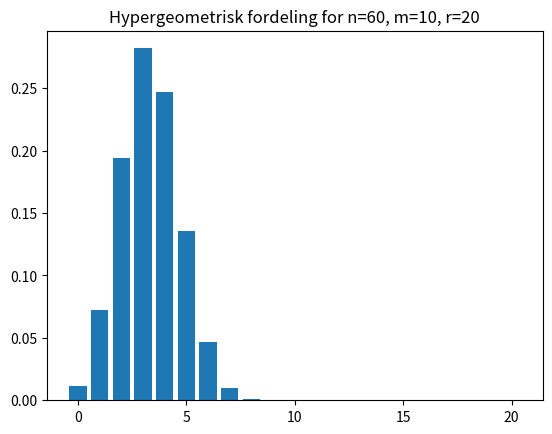

The script that saved this image:
import numpy as np
import matplotlib.pyplot as plt
from math import comb

# vi har 10 gutter og 20 jenter i en klasse. Skal trekke 3.
# Hva er sannsynligheten for at 2 av de er gutter
m = 10
n = 60 # gutter + jenter
r = 20

def hypergeometrisk_fordeling(k, m=m, n=n, r=r):
    """
    k er antall gunstige trukket, m er antall gunstige mulige,
    n er antall totalt, og r er antall trukket
    """
    return (comb(m,k)*comb(n-m,r-k))/comb(n,r)

# initialisere listene som lagrer utregningene
probs = []
ks = []

print('k | P(X=k)')
for i in range(r+1):
    print(i,'|', hypergeometrisk_fordeling(i))

    # legger til utregningene våre
    probs.append(hypergeometrisk_fordeling(i))
    ks.append(i)

# plotter alltoid x-akse så y-akse
plt.bar(ks, probs)
plt.title(f'Hypergeometrisk fordeling for n={n}, m={m}, r={r}')
plt.show()